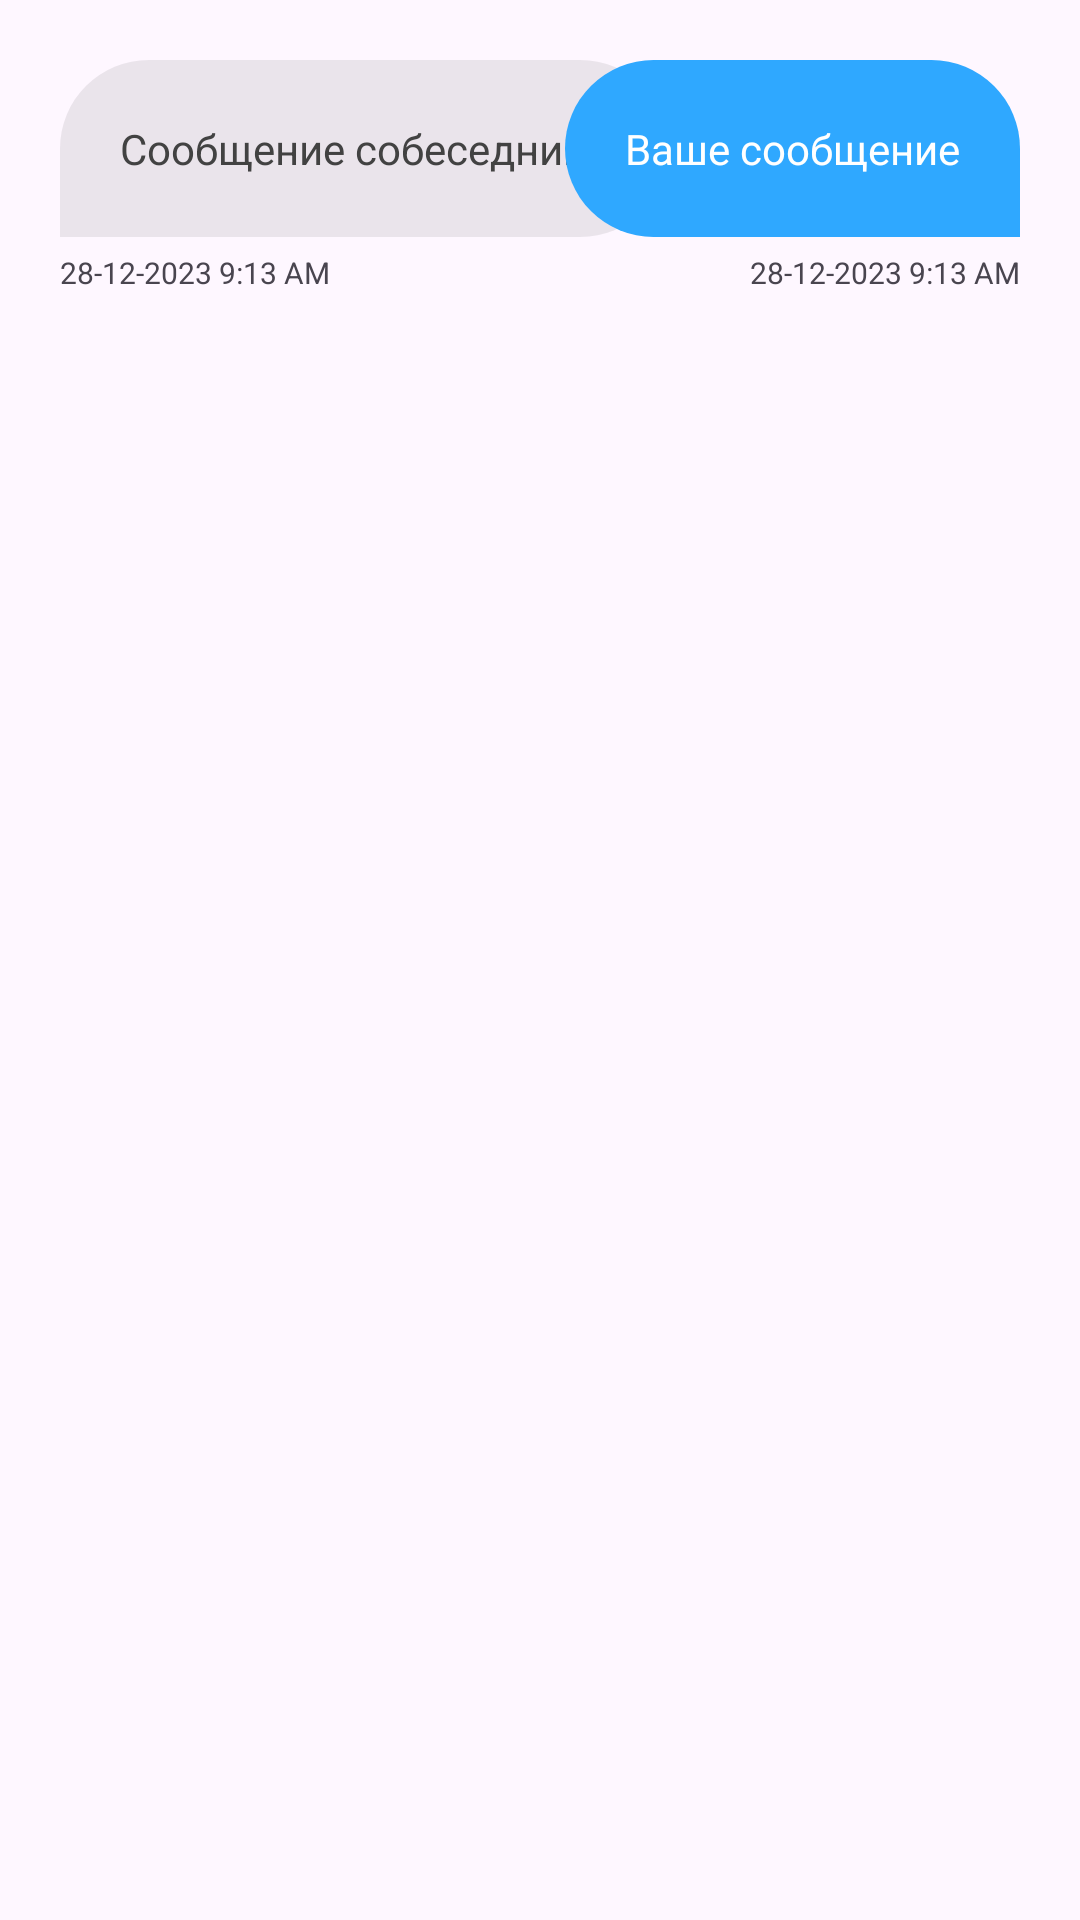

This screen was rendered from an Android layout file. Write that file and the resources it references.
<!-- AndroidManifest.xml: application theme Theme.MessagerApp -->
<!-- res/layout/chat_adapter_layout.xml -->
<?xml version="1.0" encoding="utf-8"?>
<RelativeLayout xmlns:android="http://schemas.android.com/apk/res/android"
    android:layout_width="match_parent"
    android:layout_height="match_parent">

    <RelativeLayout
        android:layout_marginTop="20dp"
        android:layout_width="match_parent"
        android:layout_height="wrap_content">

        <LinearLayout
            android:orientation="vertical"
            android:id="@+id/oppoLayout"
            android:layout_marginStart="20dp"
            android:layout_width="wrap_content"
            android:layout_height="wrap_content"
            android:layout_marginEnd="50dp">

            <TextView
                android:id="@+id/oppoMessage"
                android:padding="20dp"
                android:background="@drawable/opo_msg_back"
                android:layout_width="wrap_content"
                android:layout_height="wrap_content"
                android:textColor="#424242"
                android:text="Сообщение собеседника"/>

            <TextView
                android:id="@+id/oppoMsgTime"
                android:layout_marginTop="5dp"
                android:textSize="10sp"
                android:layout_width="wrap_content"
                android:layout_height="wrap_content"
                android:text="28-12-2023 9:13 AM"/>
        </LinearLayout>

        <LinearLayout
            android:layout_alignParentEnd="true"
            android:orientation="vertical"
            android:id="@+id/myLayout"
            android:layout_marginEnd="20dp"
            android:layout_width="wrap_content"
            android:layout_height="wrap_content"
            android:layout_marginStart="50dp">

            <TextView
                android:id="@+id/MyMsg"
                android:padding="20dp"
                android:background="@drawable/my_msg_back"
                android:layout_width="wrap_content"
                android:layout_height="wrap_content"
                android:textColor="#FFFFFF"
                android:text="Ваше сообщение"/>

            <TextView
                android:layout_gravity="end"
                android:id="@+id/MyMsgTime"
                android:layout_marginTop="5dp"
                android:textSize="10sp"
                android:layout_width="wrap_content"
                android:layout_height="wrap_content"
                android:text="28-12-2023 9:13 AM"/>
        </LinearLayout>
    </RelativeLayout>
</RelativeLayout>
<!-- resources referenced by this layout -->
<resources>
  <!-- drawable my_msg_back (drawable) -->
  <?xml version="1.0" encoding="utf-8"?>
  <shape xmlns:android="http://schemas.android.com/apk/res/android"
      android:shape="rectangle">
  
      <solid android:color = "@color/theme_color"/>
      <corners android:topLeftRadius="100dp"
          android:topRightRadius="100dp"
          android:bottomLeftRadius="100dp"/>
  </shape>
  <!-- drawable opo_msg_back (drawable) -->
  <?xml version="1.0" encoding="utf-8"?>
  <shape xmlns:android="http://schemas.android.com/apk/res/android"
      android:shape="rectangle">
  
      <solid android:color = "@color/light_8"/>
          <corners android:topLeftRadius="100dp"
              android:topRightRadius="100dp"
              android:bottomRightRadius="100dp"/>
  
  </shape>
  <style name="Theme.MessagerApp" parent="Base.Theme.MessagerApp" />
  <color name="theme_color">#2FA8FF</color>
  <color name="light_8">#14000000</color>
  <style name="Base.Theme.MessagerApp" parent="Theme.Material3.DayNight.NoActionBar">
          
          
          <item name="colorPrimary">@color/theme_color</item>
          <item name="colorPrimaryVariant">@color/theme_color_8</item>
      </style>
  <color name="theme_color_8">#142176FF</color>
</resources>
